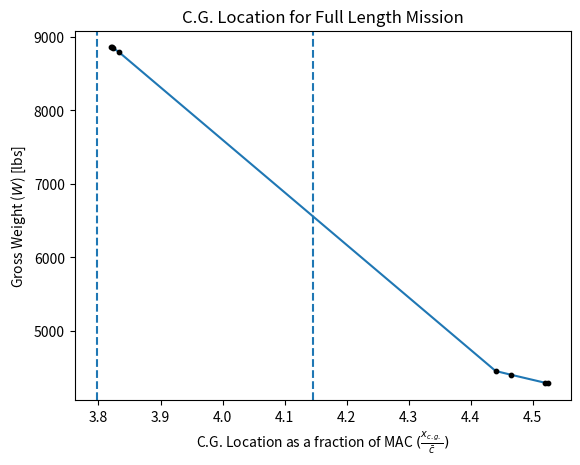

Write the Python code that produced this figure.
import numpy as np
import matplotlib.pyplot as plt


def wing_weight(W_TO, n_ult, A, del_quar, S, lam, tcm, V_H, W_F, q):
    wing_weight_USAF = 96.948*((W_TO*n_ult/(10**5))**(.65)*(A/np.cos(del_quar))**(.57)*(S/100)**(.61)*((1+lam)/2*(tcm))**(.36)*(1+V_H/500)**(.5))**(.993)
    wing_weight_ces = .04674*(W_TO)**(.397)*(S**.36)*n_ult**.397*A**1.712
    #wing_weight_raymer = .036*S**.758*(.5*W_F)**.0035*(A/((np.cos(del_quar))**2))*q**.006*lam**.04*(100*tcm/np.cos(del_quar))**(-0.3)*(n_ult*W_TO)**.49
    return (wing_weight_USAF + wing_weight_ces) / 2

def empennage_weight(W_TO, n_ult, S_v, b_v, trv, A_v, del_quar_v):
    W_V_USAF = 98.5*((W_TO*n_ult/(10**5))**(.87)*(S_v/100)**(1.2)*.289*(b_v/trv)**(.5))**(.458)
    W_V_tor = .04*(n_ult*S_v**2)**.75
    empennage_weight = (W_V_USAF + W_V_tor )/2
    return empennage_weight

def fuselage_weight(W_TO, n_ult, l_f, w_f, h_f, V_C, N_pax, S_f, l_t, q):
    fuselage_weight_USAF = 200*((W_TO*n_ult/(10**5))**(.286)*(l_f/10)**(.857)*((w_f+h_f)/10)*(V_C/100)**(.338))**(1.1)
    fuselage_weight_ces = .04682*W_TO**.692*N_pax*.374*l_f**.59/100
    fuselage_weight_raymer = .052*S_f**1.086*(n_ult*W_TO)**.177*l_t**(-0.051)*(l_f/w_f)**(-.072)*q**.241
    return (fuselage_weight_USAF + fuselage_weight_ces + fuselage_weight_raymer) / 3


def engine_weight(P_TO, N_e, N_p, N_bl, D_p, k_p=.55):
    #includes nacelle, air induction, propeller, propulsion system
    W_eng = k_p*P_TO
    engine_weight_USAF = 2.575*W_eng**(.992)*N_e
    W_n = .37*P_TO 
    W_prop = 31.92*N_p*N_bl**.391*((D_p)*P_TO/N_e/1000)**.782
    W_p = 65
    engine_weight_ces = W_eng + W_n + W_prop + W_p
    return (engine_weight_USAF + engine_weight_ces)/2

def fuel_system_weight(W_F, K_fsp, fracfuel, N_t, N_e):
    W_fs_USAF = 2.49*((W_F/K_fsp)**(.6)*(1/(1+fracfuel))**(.3)*(N_t)**(.2)*N_e**(.13))**(1.21)
    W_fs_tor = 2*(W_F/5.87)**.667
    return (W_fs_USAF + W_fs_tor)/2

def flight_control_sys_weight(W_TO):
    W_fc_USAF = 1.066*(W_TO)**(.626)
    W_fc_tor = .23*W_TO**(2/3)
    return (W_fc_USAF + W_fc_tor)/2

def electrical_system_weight(W_fs, W_iae, W_TO):
    W_els_USAF = 426*((W_fs + W_iae)/1000)**(.51)
    W_els_ces = .0268*(W_TO)
    return (W_els_USAF + W_els_ces)/2

def avionics_weight(N_pax):
    W_iae = 33*N_pax
    return W_iae

def AC_weight(W_TO, N_pax, W_iae, M_D):
    W_api = .265*(W_TO)**(.52)*(N_pax)**(.68)*(W_iae)**(.17)*M_D**(.08)
    return W_api

def APU_weight(W_TO):
    W_APU = .013*W_TO
    return W_APU

def furnishings_weight(N_pax, W_TO):
    W_fur = .412*N_pax**(1.145)*W_TO**(.489)
    return W_fur


def total_weight_calc():
    W_TO = 10910
    #payload weight
    W_payload = 4000
    #passenger weight
    W_pax = 190
    #landing gear weight
    W_lgm = 249
    W_lgf = 67
    #boom weight
    W_boom = 150
    #mission fuel weight [lbs]
    W_F = 693.36
    #wing aspect ratio
    A = 10
    #wing quarter-chord sweep angle
    del_quar = np.deg2rad(5)
    #wing area [ft^2]
    S = 193.6
    #cruise dynamic pressure
    q=(1/2*.002048 * 197.5**2)
    #wing taper ratio
    lam = 0.7
    #maximum wing thickness ratio
    tcm = 0.18
    #maximum level speed at sealevel [kts]
    V_H = 394/309*117
    #vertical tail area [ft]
    S_v = 40.4624
    #vertical tail span [ft]
    b_v = 8.9
    #distance from the wing quarter chord to tail quarter chord
    l_t = 21.4
    #vertical tail maximum root thickness [ft]
    trv = 0.16
    #vertical tail aspect ratio
    A_v = 1.88
    #vertical tail quarter chord sweep angle
    del_quar_v = np.deg2rad(15)
    #fuselage length [ft]
    l_f = 35.5
    #max fuselage width [ft]
    w_f = 4.4
    #max fuselage height [ft]
    h_f = 6.5
    #fuselage wetted area
    S_f = 426.5
    #design cruise speed [KEAS]
    V_C = 128
    #engine takeoff power [shp]
    P_TO = 620
    #number of engine
    N_e = 1
    #number of propeller
    N_p = 1
    #number of propeller blades
    N_bl = 5
    #diameter of propeller
    D_p = 9
    #constant
    K_fsp = 5.87
    #fuel fraction of tanks which are integral
    fracfuel = 1
    #number of separate engine tanks
    N_t = 1
    #number of passengers 
    N_pax = 1
    #design dive mach number
    M_D = .438
    tolerance = .05
    iter = 0
    W_TO_new = 0
    W_TO_old = W_TO
    while abs(W_TO_new-W_TO_old)/W_TO_old >= .05:
        W_TO_old = W_TO
        #positive design limit load factor
        n_lim_pos = 2.1 + 24000/(W_TO + 10000)
        #design ultimate load factor
        n_ult = 1.5*n_lim_pos
        #design landing weight [lbs]
        W_L = W_TO-W_payload
        W_w = wing_weight(W_TO, n_ult, A, del_quar, S, lam, tcm, V_H, W_F, q)
        W_em = empennage_weight(W_TO, n_ult, S_v, b_v, trv, A_v, del_quar_v)
        W_fus = fuselage_weight(W_TO, n_ult, l_f, w_f, h_f, V_C, N_pax, S_f, l_t, q)
        W_eng = engine_weight(P_TO, N_e, N_p, N_bl, D_p, k_p=.55)
        W_fs = fuel_system_weight(W_F, K_fsp, fracfuel, N_t, N_e)
        W_fc = flight_control_sys_weight(W_TO)
        W_iae = avionics_weight(N_pax)
        W_els = electrical_system_weight(W_fs, W_iae, W_TO)
        W_api = AC_weight(W_TO, N_pax, W_iae, M_D)
        W_APU = APU_weight(W_TO)
        W_fur = furnishings_weight(N_pax, W_TO)
        W_winglets = 1/12.7*2*W_w
        W_hopper = 64.125*1.6
        W_tfo = 44

        W_TO_new = W_payload + W_F + W_pax + W_boom + 2*W_w + W_em + W_fus + W_lgm + W_lgf + W_eng + W_fs + W_fc + W_iae + W_els + W_api + W_APU + W_fur + W_winglets + W_hopper + W_tfo
        W_TO = W_TO_new
        iter = iter + 1

    return iter, W_payload, W_F, W_pax, n_lim_pos, W_w, W_em, W_fus, W_lgm, W_lgf, W_eng, W_fs, W_fc, W_iae, W_els, W_api, W_APU, W_fur, W_winglets, W_hopper, W_tfo, W_boom, W_TO_new
    
    
iter, W_payload, W_F, W_pax, n_lim_pos, W_w, W_em, W_fus, W_lgm, W_lgf, W_eng, W_fs, W_fc, W_iae, W_els, W_api, W_APU, W_fur, W_winglets, W_hopper, W_tfo, W_boom, W_TO_new = total_weight_calc()
print("Iterations: ", iter)
print("Payload: ", W_payload)
print("Fuel: ", W_F)
print("Passenger: ", W_pax)
print("Positive Load Limit:", n_lim_pos)
print("Wings: ", 2*W_w)
print("Winglets: ", W_winglets)
print("Empennage: ", W_em)
print("Fuselage: ", W_fus)
print("Landing Gear: ", W_lgm, W_lgf)
print("Engine: ", W_eng)
print("Fuel Systems: ", W_fs)
print("Flight Control Systems: ", W_fc)
print("Avionics: ", W_iae)
print("Electrical Systems: ", W_els)
print("AC, Pressure, Anti-Ice Systems: ", W_api)
print("APU: ", W_APU)
print("Furnishings: ", W_fur)
print("Hopper: ", W_hopper)
print("Trapped Fuel and Oil: ", W_tfo)
print("Boom: ", W_boom)
print("Gross Takeoff Weight: ", W_TO_new)



def cg_location(W_w, W_em, W_winglets, W_fus, W_eng, W_lgf, W_lgm, W_fs, W_F, W_pax, W_hopper, W_payload, W_boom, W_fc, W_els, W_iae, W_api, W_APU, W_fur):
    x_cg = (12.79*W_w + 33.69*W_w + 31.314*W_em + 22.142*W_winglets + 12.425*W_fus + 31.695*W_eng + 3.45*W_lgf + 21.725*W_lgm + 22.8*W_fs + 10.364*W_F + 7.554*W_pax + 14.65*W_hopper + 14.65*W_payload + 13.838*W_boom + 22.142*W_fc + 3.434*W_els + 4.696*W_iae + 7.008*W_api + 2.485*W_APU + 6.717*W_fur)/( 2*W_w + W_em + W_winglets + W_fus + W_eng + W_lgf + W_lgm + W_fs + W_F + W_pax + W_hopper + W_payload + W_boom + W_fc + W_els + W_iae + W_api + W_APU + W_fur)
    return x_cg

def cg_location_gear_down(W_w, W_em, W_winglets, W_fus, W_eng, W_lgf, W_lgm, W_fs, W_F, W_pax, W_hopper, W_payload, W_boom, W_fc, W_els, W_iae, W_api, W_APU, W_fur):
    x_cg = (12.79*W_w + 33.69*W_w + 31.314*W_em + 22.142*W_winglets + 12.425*W_fus + 31.695*W_eng + 2.155*W_lgf + 21.725*W_lgm + 22.8*W_fs + 10.364*W_F + 7.554*W_pax + 14.65*W_hopper + 14.65*W_payload + 13.838*W_boom + 22.142*W_fc + 3.434*W_els + 4.696*W_iae + 7.008*W_api + 2.485*W_APU + 6.717*W_fur)/( 2*W_w + W_em + W_winglets + W_fus + W_eng + W_lgf + W_lgm + W_fs + W_F + W_pax + W_hopper + W_payload + W_boom + W_fc + W_els + W_iae + W_api + W_APU + W_fur)
    return x_cg

x_cg = cg_location(W_w, W_em, W_winglets, W_fus, W_eng, W_lgf, W_lgm, W_fs, W_F, W_pax, W_hopper, W_payload, W_boom, W_fc, W_els, W_iae, W_api, W_APU, W_fur)
print("Center of Gravity: ", x_cg)

x_cg_empty = cg_location(W_w, W_em, W_winglets, W_fus, W_eng, W_lgf, W_lgm, W_fs, 0, W_pax, W_hopper, 0, W_boom, W_fc, W_els, W_iae, W_api, W_APU, W_fur)
print("Empty Center of Gravity: ", x_cg_empty)


w1 = 6.039
w2 = 8.052
w3 = 51.658
w4 = 344.792
w5 = 49.752
w6 = 119.864
cg_gear_down_TO = cg_location_gear_down(W_w, W_em, W_winglets, W_fus, W_eng, W_lgf, W_lgm, W_fs, W_F-w1, W_pax, W_hopper, W_payload, W_boom, W_fc, W_els, W_iae, W_api, W_APU, W_fur)
cg_takeoff_start = cg_location(W_w, W_em, W_winglets, W_fus, W_eng, W_lgf, W_lgm, W_fs, W_F-w1, W_pax, W_hopper, W_payload, W_boom, W_fc, W_els, W_iae, W_api, W_APU, W_fur)
cg_cruise_start = cg_location(W_w, W_em, W_winglets, W_fus, W_eng, W_lgf, W_lgm, W_fs, W_F-w1-w2, W_pax, W_hopper, W_payload, W_boom, W_fc, W_els, W_iae, W_api, W_APU, W_fur)
cg_spray_start = cg_location(W_w, W_em, W_winglets, W_fus, W_eng, W_lgf, W_lgm, W_fs, W_F-w1-w2-w3, W_pax, W_hopper, W_payload, W_boom, W_fc, W_els, W_iae, W_api, W_APU, W_fur)
cg_cruise_back_start = cg_location(W_w, W_em, W_winglets, W_fus, W_eng, W_lgf, W_lgm, W_fs, W_F-w1-w2-w3-w4, W_pax, W_hopper, W_payload-4000, W_boom, W_fc, W_els, W_iae, W_api, W_APU, W_fur)
cg_loiter_start = cg_location(W_w, W_em, W_winglets, W_fus, W_eng, W_lgf, W_lgm, W_fs, W_F-w1-w2-w3-w4-w5, W_pax, W_hopper, W_payload-4000, W_boom, W_fc, W_els, W_iae, W_api, W_APU, W_fur)
cg_land_start = cg_location(W_w, W_em, W_winglets, W_fus, W_eng, W_lgf, W_lgm, W_fs, W_F-w1-w2-w3-w4-w5-w6, W_pax, W_hopper, W_payload-4000, W_boom, W_fc, W_els, W_iae, W_api, W_APU, W_fur)
cg_gear_down_land = cg_location_gear_down(W_w, W_em, W_winglets, W_fus, W_eng, W_lgf, W_lgm, W_fs, W_F-w1-w2-w3-w4-w5-w6, W_pax, W_hopper-4000, W_payload, W_boom, W_fc, W_els, W_iae, W_api, W_APU, W_fur)

cg_envelope = [cg_gear_down_TO, cg_takeoff_start, cg_cruise_start, cg_spray_start, cg_cruise_back_start, cg_loiter_start, cg_land_start, cg_gear_down_land]
print(cg_envelope)

cg_location_envelope = np.zeros_like(cg_envelope)
for i in range(len(cg_envelope)):
    cg_location_envelope[i] = cg_envelope[i]/4.45
print(cg_location_envelope)
cg_weights = [W_TO_new-w1, W_TO_new-w1, W_TO_new-w1-w2, W_TO_new-w1-w2-w3, W_TO_new-w1-w2-w3-w4-4000, W_TO_new-w1-w2-w3-w4-w5-4000, W_TO_new-w1-w2-w3-w4-w5-w6-4000, W_TO_new-w1-w2-w3-w4-w5-w6-4000]
print(cg_weights)

plt.figure()
plt.plot(cg_location_envelope, cg_weights)

plt.axvline(x=16.9/4.45, linestyle='--')
plt.axvline(x=18.45/4.45, linestyle='--')

plt.scatter(cg_location_envelope[0], cg_weights[0], color='black', s=10, zorder=2)
plt.scatter(cg_location_envelope[1], cg_weights[1], color='black', s=10, zorder=2)
plt.scatter(cg_location_envelope[2], cg_weights[2], color='black', s=10, zorder=2)
plt.scatter(cg_location_envelope[3], cg_weights[3], color='black', s=10, zorder=2)
plt.scatter(cg_location_envelope[4], cg_weights[4], color='black', s=10, zorder=2)
plt.scatter(cg_location_envelope[5], cg_weights[5], color='black', s=10, zorder=2)
plt.scatter(cg_location_envelope[6], cg_weights[6], color='black', s=10, zorder=2)
plt.scatter(cg_location_envelope[7], cg_weights[7], color='black', s=10, zorder=2)

plt.title("C.G. Location for Full Length Mission")
plt.xlabel("C.G. Location as a fraction of MAC $(\\frac{x_{c.g.}}{\\bar{c}})$")
plt.ylabel("Gross Weight ($W$) [lbs]")



plt.show()

